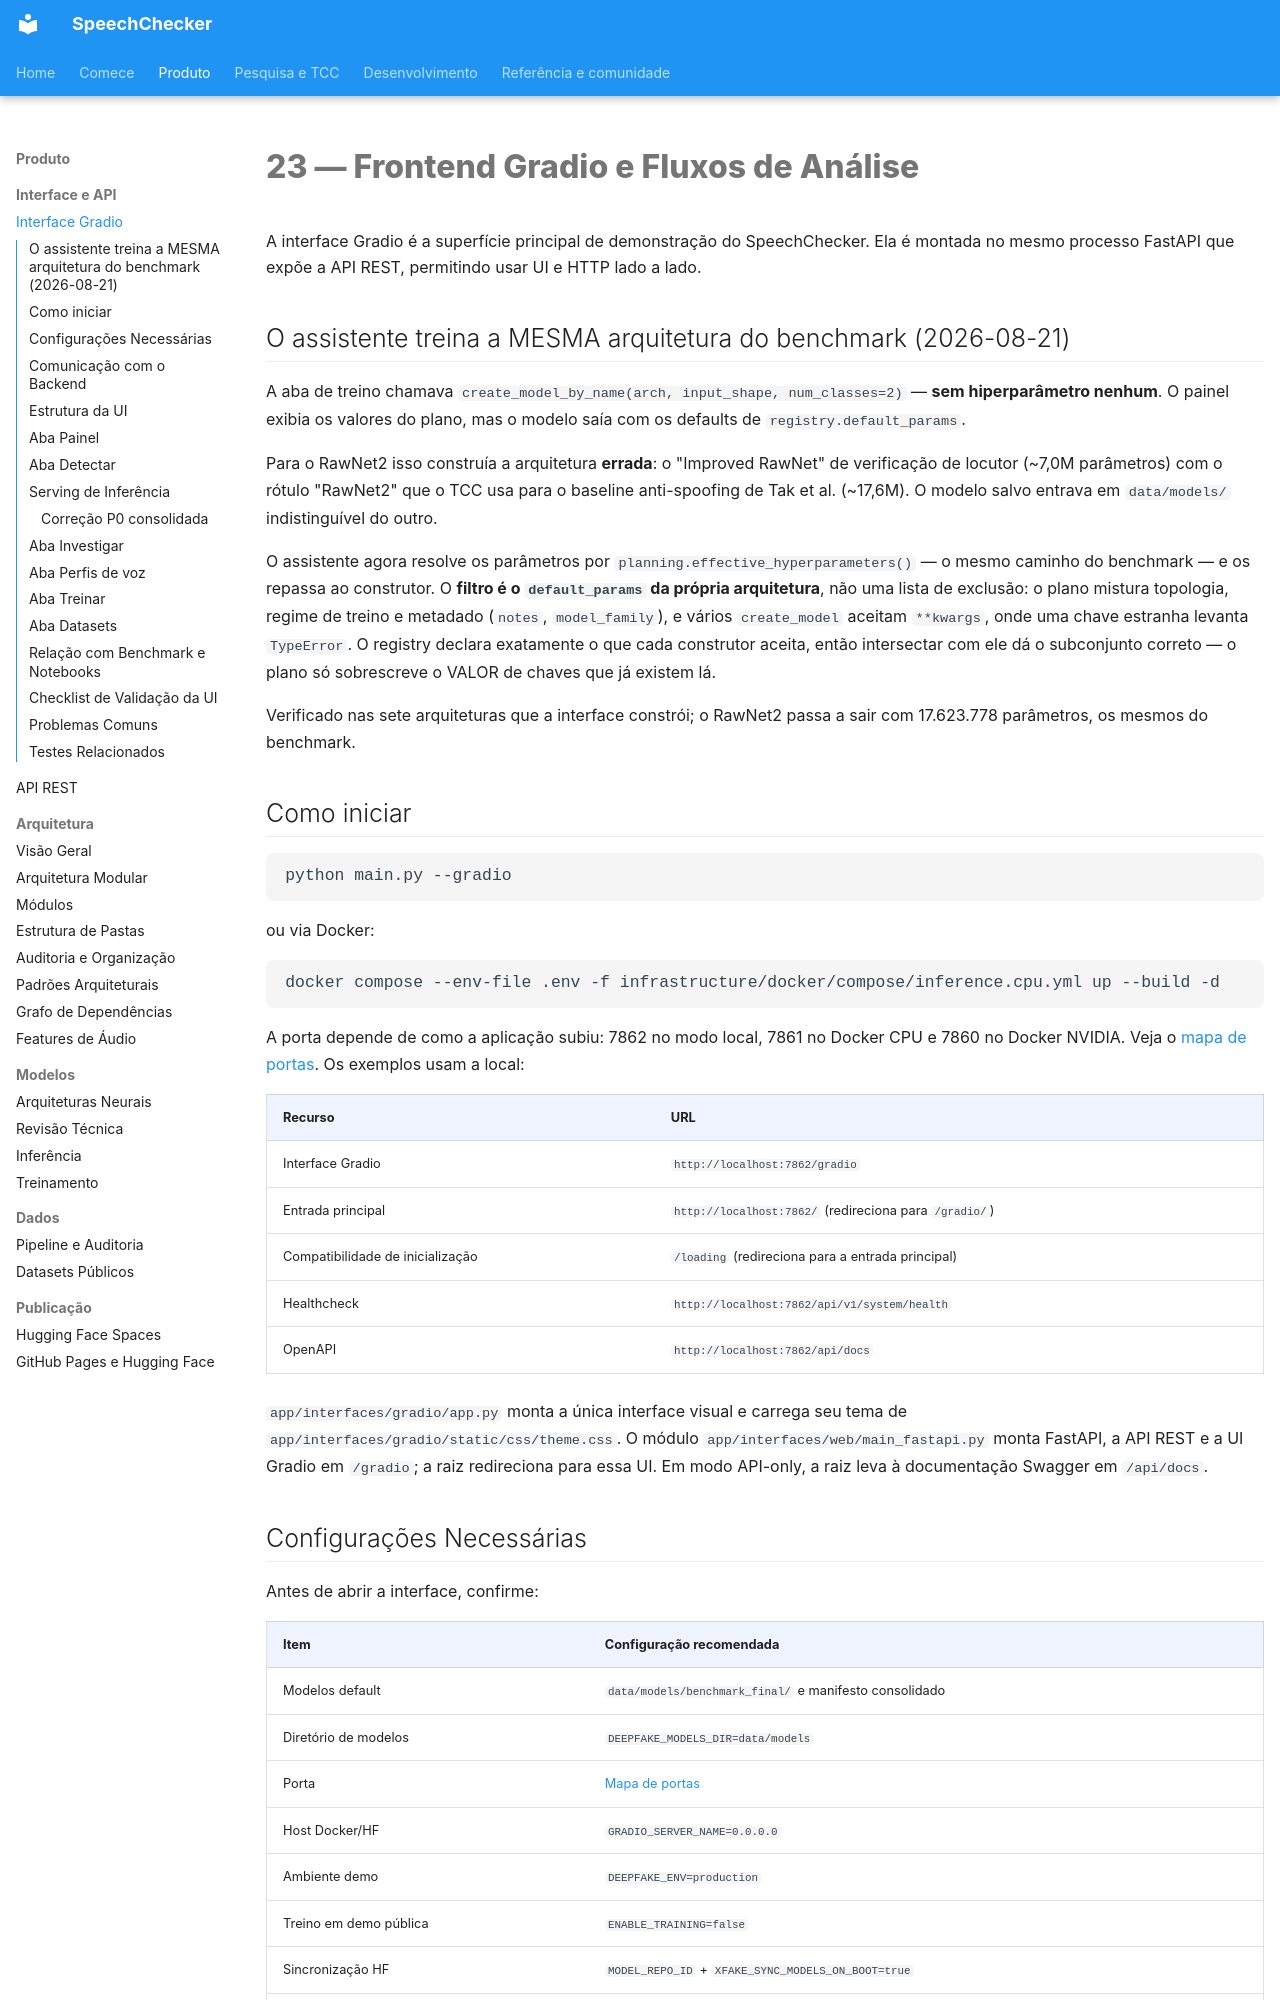

repository: thierrybraga/XFakeSong · page: interfaces/gradio/index.html · generator: mkdocs

# 23 — Frontend Gradio e Fluxos de Análise

A interface Gradio é a superfície principal de demonstração do SpeechChecker. Ela é
montada no mesmo processo FastAPI que expõe a API REST, permitindo usar UI e
HTTP lado a lado.

## O assistente treina a MESMA arquitetura do benchmark (2026-08-21)

A aba de treino chamava `create_model_by_name(arch, input_shape, num_classes=2)`
— **sem hiperparâmetro nenhum**. O painel exibia os valores do plano, mas o
modelo saía com os defaults de `registry.default_params`.

Para o RawNet2 isso construía a arquitetura **errada**: o "Improved RawNet" de
verificação de locutor (~7,0M parâmetros) com o rótulo "RawNet2" que o TCC usa
para o baseline anti-spoofing de Tak et al. (~17,6M). O modelo salvo entrava em
`data/models/` indistinguível do outro.

O assistente agora resolve os parâmetros por
`planning.effective_hyperparameters()` — o mesmo caminho do benchmark — e os
repassa ao construtor. O **filtro é o `default_params` da própria arquitetura**,
não uma lista de exclusão: o plano mistura topologia, regime de treino e
metadado (`notes`, `model_family`), e vários `create_model` aceitam `**kwargs`,
onde uma chave estranha levanta `TypeError`. O registry declara exatamente o que
cada construtor aceita, então intersectar com ele dá o subconjunto correto — o
plano só sobrescreve o VALOR de chaves que já existem lá.

Verificado nas sete arquiteturas que a interface constrói; o RawNet2 passa a
sair com 17.623.778 parâmetros, os mesmos do benchmark.

## Como iniciar

```bash
python main.py --gradio
```

ou via Docker:

```bash
docker compose --env-file .env -f infrastructure/docker/compose/inference.cpu.yml up --build -d
```

A porta depende de como a aplicação subiu: 7862 no modo local, 7861 no Docker CPU e
7860 no Docker NVIDIA. Veja o
[mapa de portas](../development/docker-environments.md#portas). Os exemplos usam a local:

| Recurso | URL |
|---|---|
| Interface Gradio | `http://localhost:7862/gradio` |
| Entrada principal | `http://localhost:7862/` (redireciona para `/gradio/`) |
| Compatibilidade de inicialização | `/loading` (redireciona para a entrada principal) |
| Healthcheck | `http://localhost:7862/api/v1/system/health` |
| OpenAPI | `http://localhost:7862/api/docs` |

`app/interfaces/gradio/app.py` monta a única interface visual e carrega seu
tema de `app/interfaces/gradio/static/css/theme.css`. O módulo
`app/interfaces/web/main_fastapi.py` monta FastAPI, a API REST e a UI Gradio em
`/gradio`; a raiz redireciona para essa UI. Em modo API-only, a raiz leva à
documentação Swagger em `/api/docs`.

## Configurações Necessárias

Antes de abrir a interface, confirme:

| Item | Configuração recomendada |
|---|---|
| Modelos default | `data/models/benchmark_final/` e manifesto consolidado |
| Diretório de modelos | `DEEPFAKE_MODELS_DIR=data/models` |
| Porta | [Mapa de portas](../development/docker-environments.md#portas) |
| Host Docker/HF | `GRADIO_SERVER_NAME=0.0.0.0` |
| Ambiente demo | `DEEPFAKE_ENV=production` |
| Treino em demo pública | `ENABLE_TRAINING=false` |
| Sincronização HF | `MODEL_REPO_ID` + `XFAKE_SYNC_MODELS_ON_BOOT=true` |
| GPU | WSL2/Linux/Docker GPU ou Hugging Face GPU Space |
| Persistência | `XFAKE_STORAGE_DIR=/data` em Hugging Face Storage |

O healthcheck deve retornar `status=healthy` e `models_loaded` maior que zero
quando os modelos consolidados estão disponíveis.
